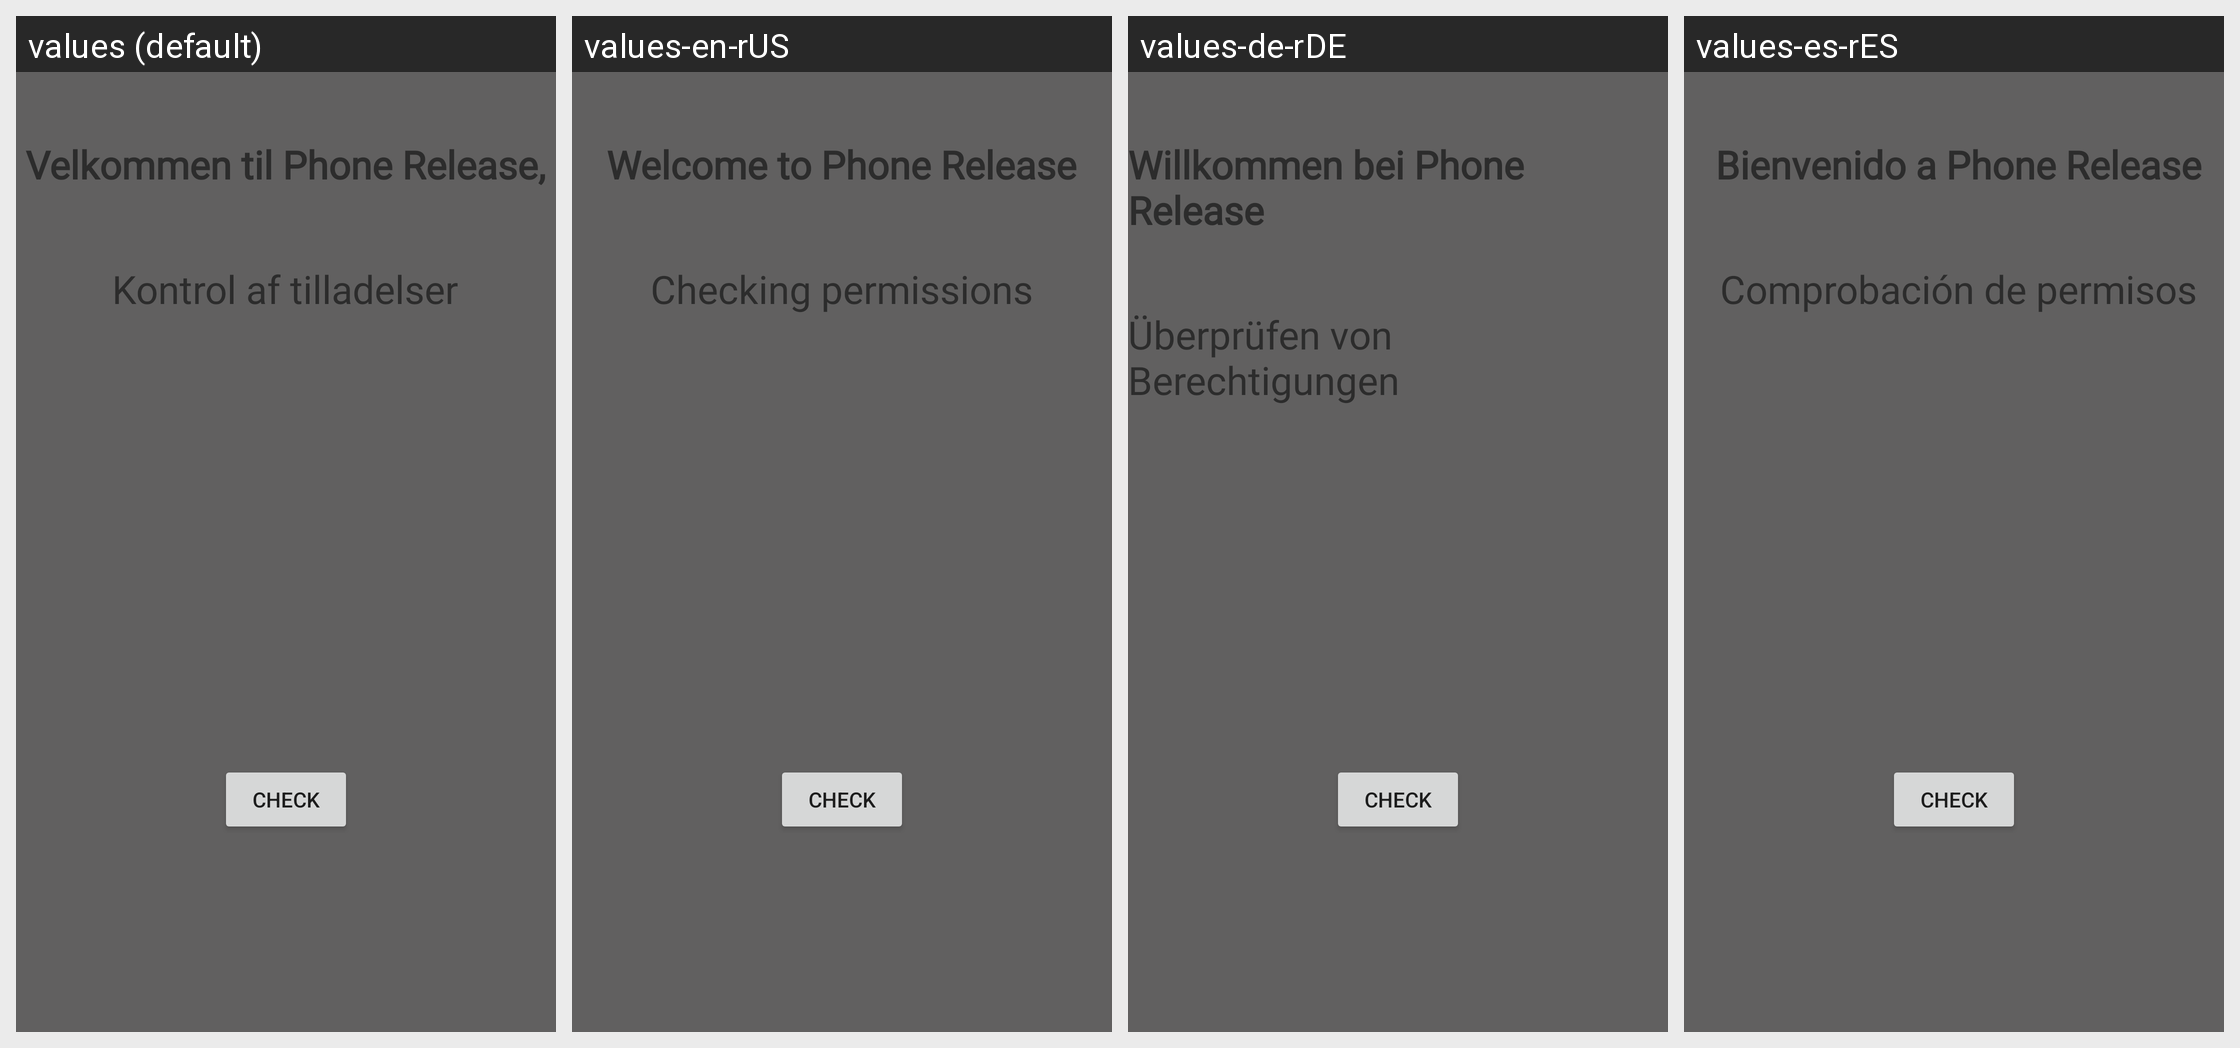

For this localized Android screen grid, give each drawn string resource with its value in every locale shown.
Android screen res/layout/fragment_permission.xml rendered under 4 locales, left to right: values (default), values-en-rUS, values-de-rDE, values-es-rES. Device: Nexus 5 (rendered at 1080×1920; each locale shown at half size, 540×960, under a caption strip naming it); theme Theme.PhoneFreedomGruppeB1.
Other locales in the repository, not shown: values-fr-rFR.
Strings drawn on this screen, with the default value and each locale's value (text and hints the layout hard-codes, and strings that could not be matched under every locale, appear in the picture but are not listed):

hello
  values: Velkommen til Phone Release,
  values-en-rUS: Welcome to Phone Release
  values-de-rDE: Willkommen bei Phone Release
  values-es-rES:  Bienvenido a Phone Release

check
  values: Kontrol af tilladelser
  values-en-rUS: Checking permissions
  values-de-rDE: Überprüfen von Berechtigungen
  values-es-rES:  Comprobación de permisos
